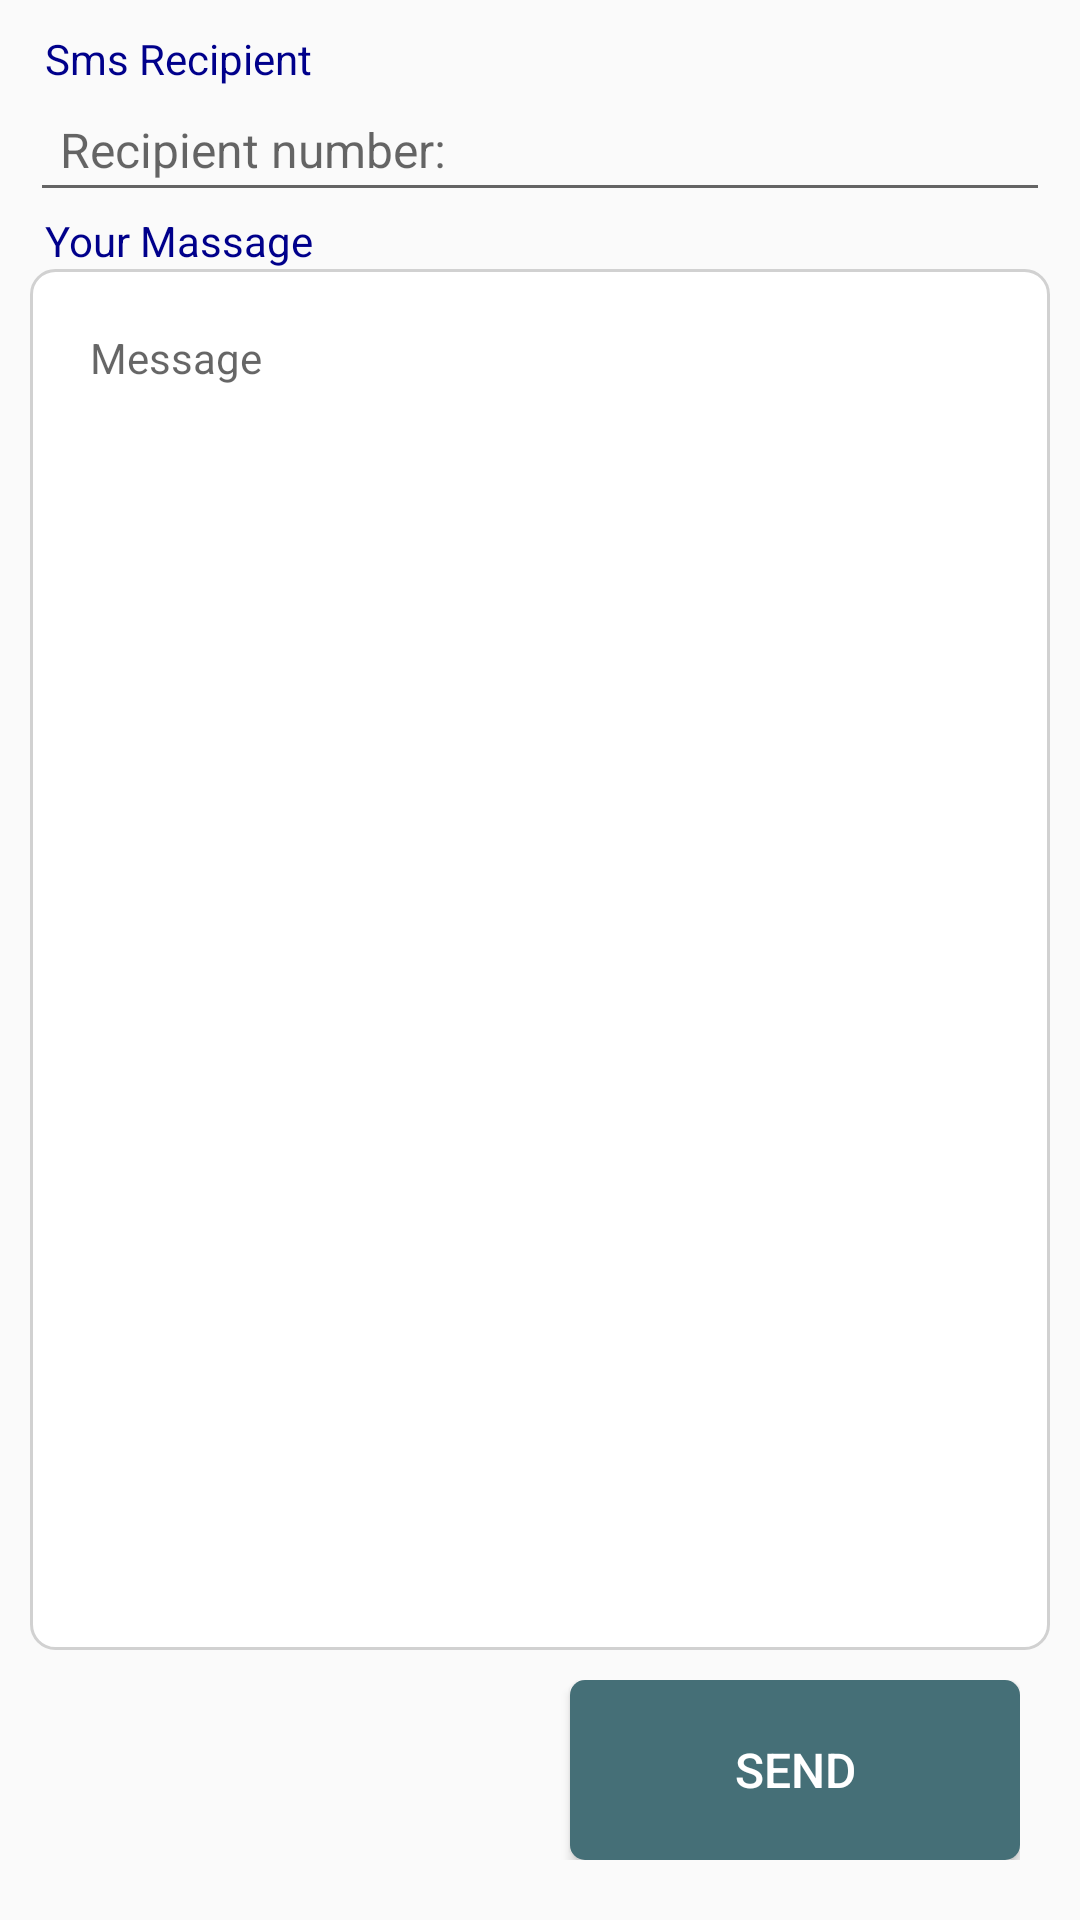

Android layout source for this screen:
<!-- AndroidManifest.xml: application theme AppTheme -->
<!-- res/layout/activity_sms.xml -->
<?xml version="1.0" encoding="utf-8"?>
<LinearLayout xmlns:android="http://schemas.android.com/apk/res/android"
    xmlns:tools="http://schemas.android.com/tools"
    android:layout_width="match_parent"
    android:layout_height="match_parent"
    android:padding="10dp"
    android:orientation="vertical"
    tools:context=".ui.SmsActivity">

    <LinearLayout
        android:layout_height="0dp"
        android:layout_width="match_parent"
        android:layout_weight="6"
        android:orientation="vertical">

        <TextView
            android:layout_width="wrap_content"
            android:layout_height="wrap_content"
            android:layout_marginStart="5dp"
            android:layout_marginLeft="5dp"
            android:text="Sms Recipient"
            android:textColor="@color/DarkBlue"
            android:textSize="14sp" />

        <EditText
            android:padding="10dp"
            android:layout_width="match_parent"
            android:layout_height="wrap_content"
            android:id="@+id/editTextNumber"
            android:textColor="@color/black"
            android:hint="Recipient number:"
            android:textSize="16sp" />

        <TextView
            android:layout_width="wrap_content"
            android:layout_height="wrap_content"
            android:layout_marginStart="5dp"
            android:layout_marginLeft="5dp"
            android:text="Your Massage"
            android:textColor="@color/DarkBlue"
            android:textSize="14sp" />

        <EditText
            android:background="@drawable/edit_text_shape"
            android:layout_width="match_parent"
            android:layout_height="match_parent"
            android:gravity="start"
            android:padding="20dp"
            android:id="@+id/editTextMessage"
            android:textColor="@color/black"
            android:hint="Message"
            android:textAlignment="textStart"
            android:textSize="14sp" />


    </LinearLayout>


    <LinearLayout
        android:layout_width="match_parent"
        android:layout_height="wrap_content"
        android:gravity="right"
        android:orientation="vertical"
        android:padding="10dp">


        <Button

            android:id="@+id/sendButtonid"
            android:layout_width="150dp"
            android:layout_height="60dp"
            android:background="@drawable/submit_button_shape"
            android:text="Send"

            android:textColor="@color/white"
            android:textSize="16sp" />


    </LinearLayout>


</LinearLayout>
<!-- resources referenced by this layout -->
<resources>
  <color name="DarkBlue">#00008B</color>
  <color name="black">#000</color>
  <color name="white">#FFFFFF</color>
  <!-- drawable edit_text_shape (drawable) -->
  <?xml version="1.0" encoding="utf-8"?>
  <shape xmlns:android="http://schemas.android.com/apk/res/android"
      android:shape="rectangle">
      <corners android:radius="8dp" />
      <stroke
          android:width="1dp"
          android:color="#D1D1D1" />
      <padding
          android:bottom="10dp"
          android:left="10dp"
          android:right="10dp"
          android:top="10dp" />
      <gradient
          android:centerColor="@color/background_light"
          android:endColor="@color/background_light"
          android:startColor="@color/background_light"
          android:type="linear" />
  
  
  </shape>
  <!-- drawable submit_button_shape (drawable) -->
  <?xml version="1.0" encoding="utf-8"?>
  <shape xmlns:android="http://schemas.android.com/apk/res/android"
      android:shape="rectangle">
      <padding
          android:bottom="5dp"
          android:top="5dp" />
      <solid android:color="#456F77"></solid>
      <corners android:radius="5dp" />
  
  </shape>
  <style name="AppTheme" parent="Theme.AppCompat.DayNight.DarkActionBar">
          
          <item name="colorPrimary">#456F77</item>
          <item name="colorPrimaryDark">#456F77</item>
          <item name="colorAccent">#456F77</item>
      </style>
  <color name="background_light">#ffffffff</color>
</resources>
